Labelled photos from "processed", an image-classification folder in emilianoagostini14/TP-ClasificadordeComponentes. The possible labels are: ceramic capacitor, electrolytic capacitor, LED, resistencia.

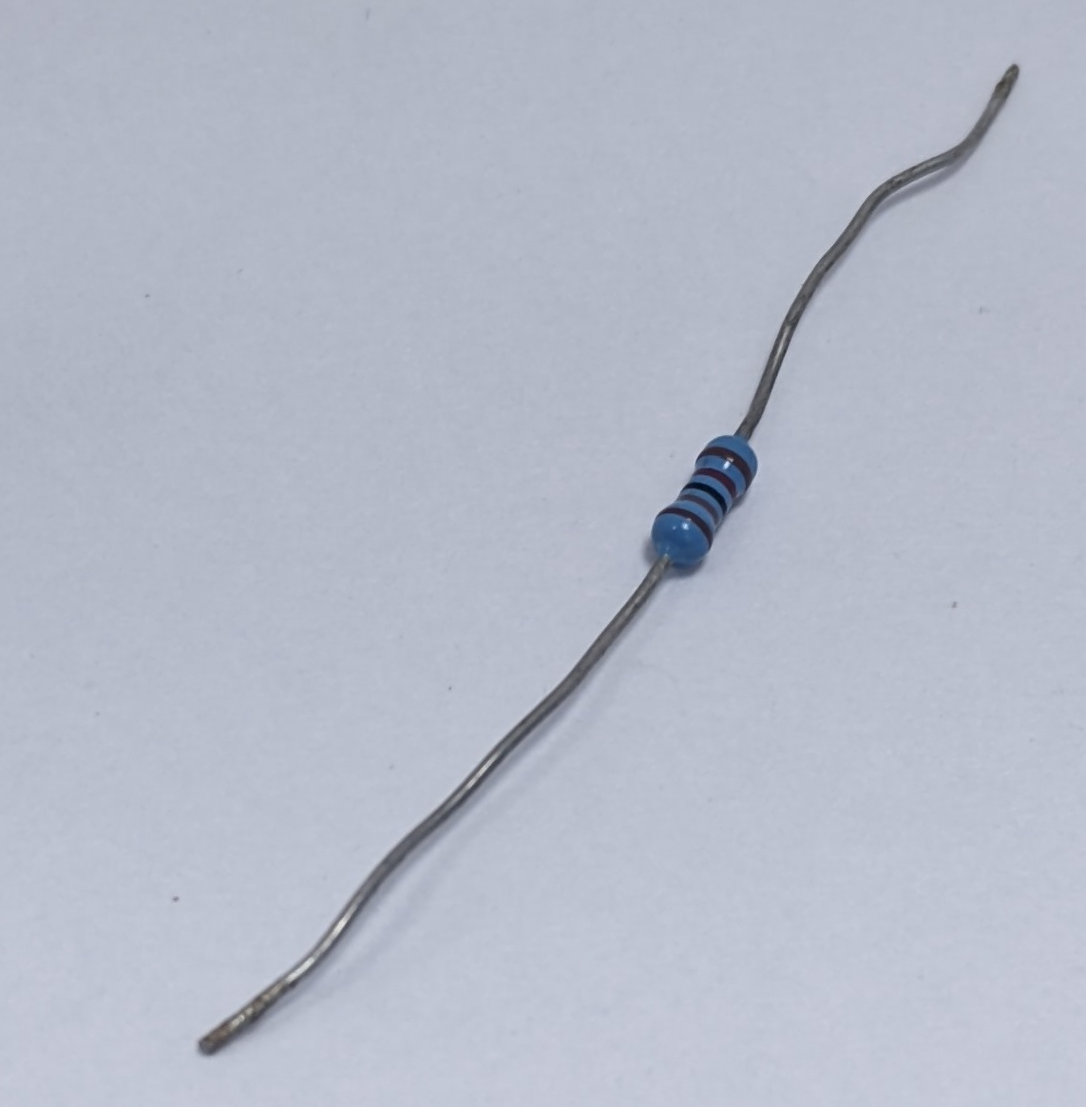
Label: resistencia

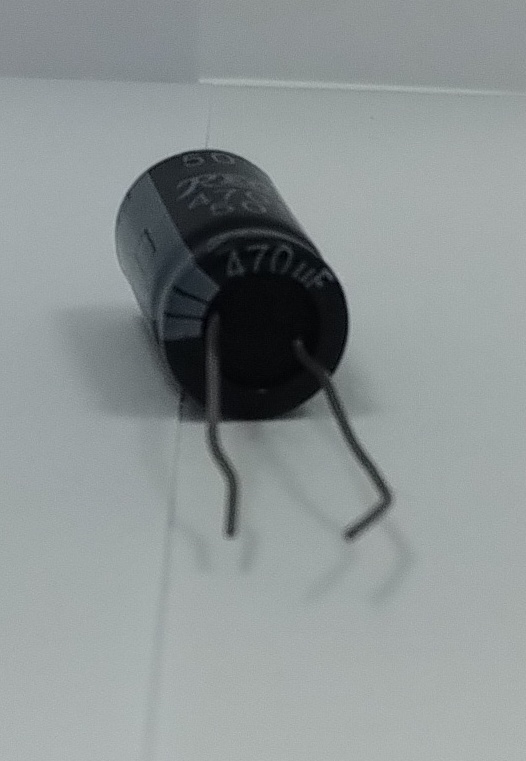
Label: electrolytic capacitor

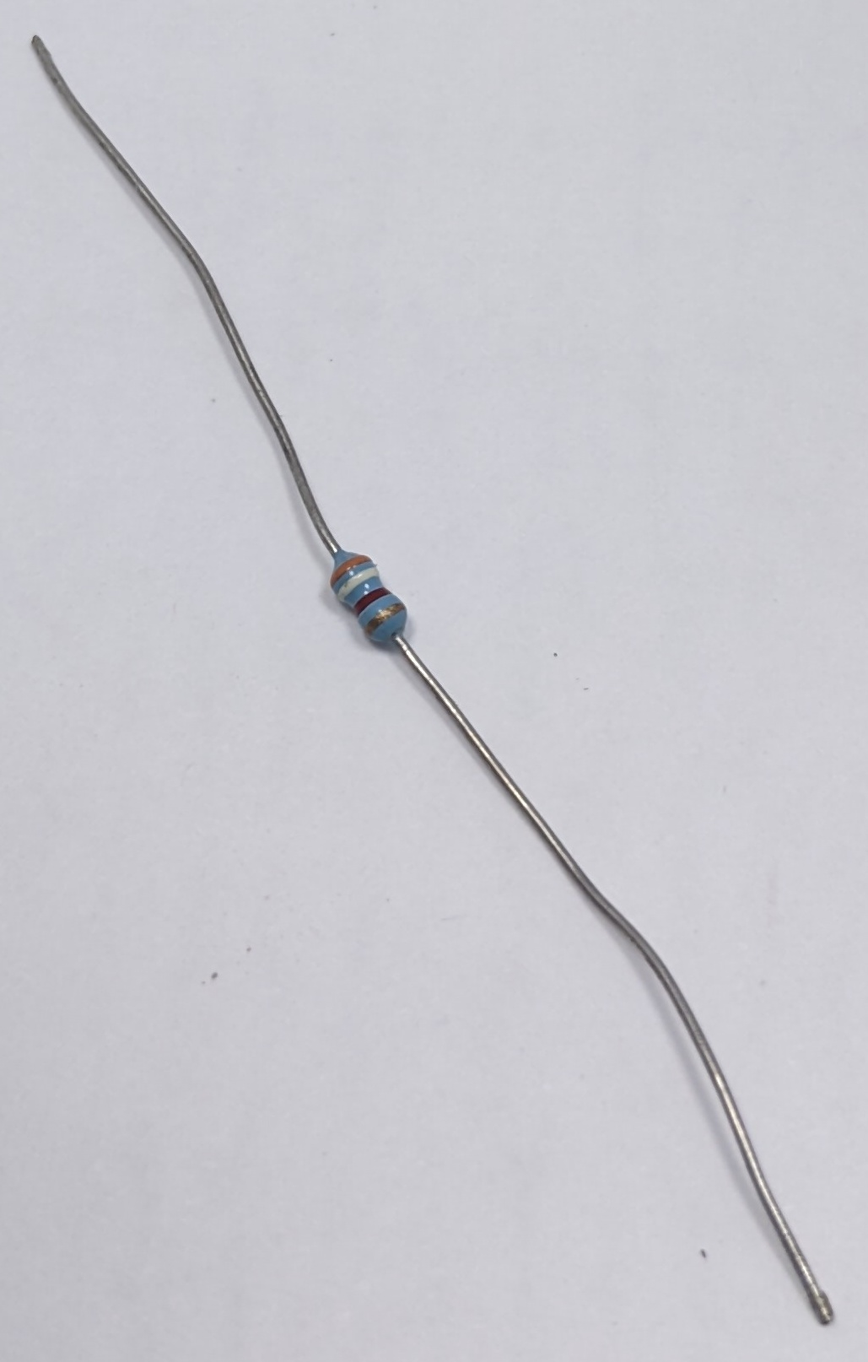
Label: resistencia

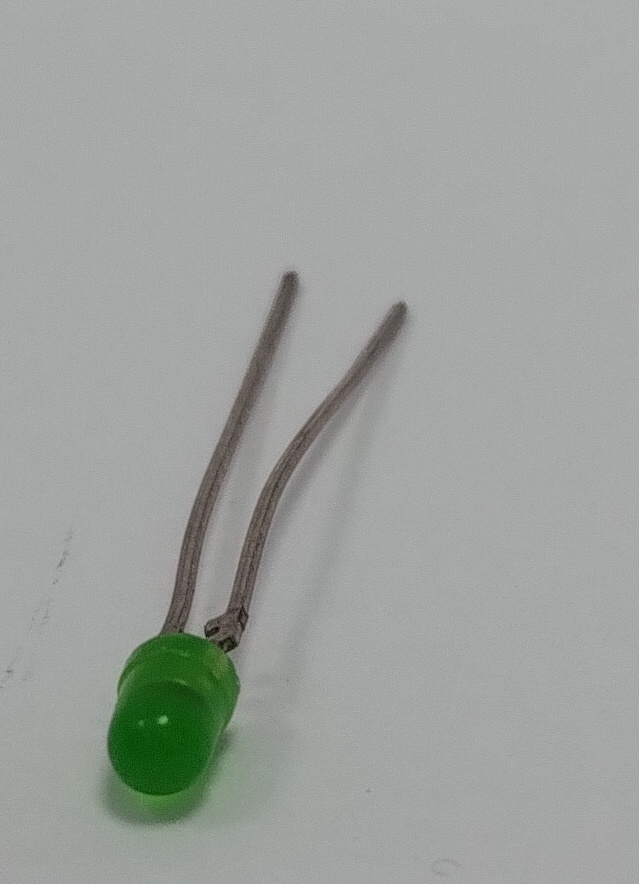
Label: LED

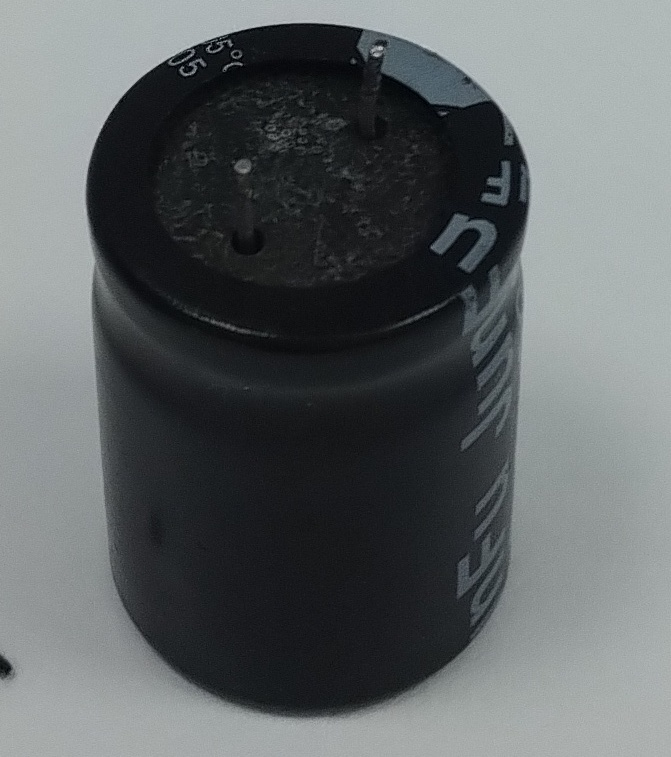
Label: electrolytic capacitor

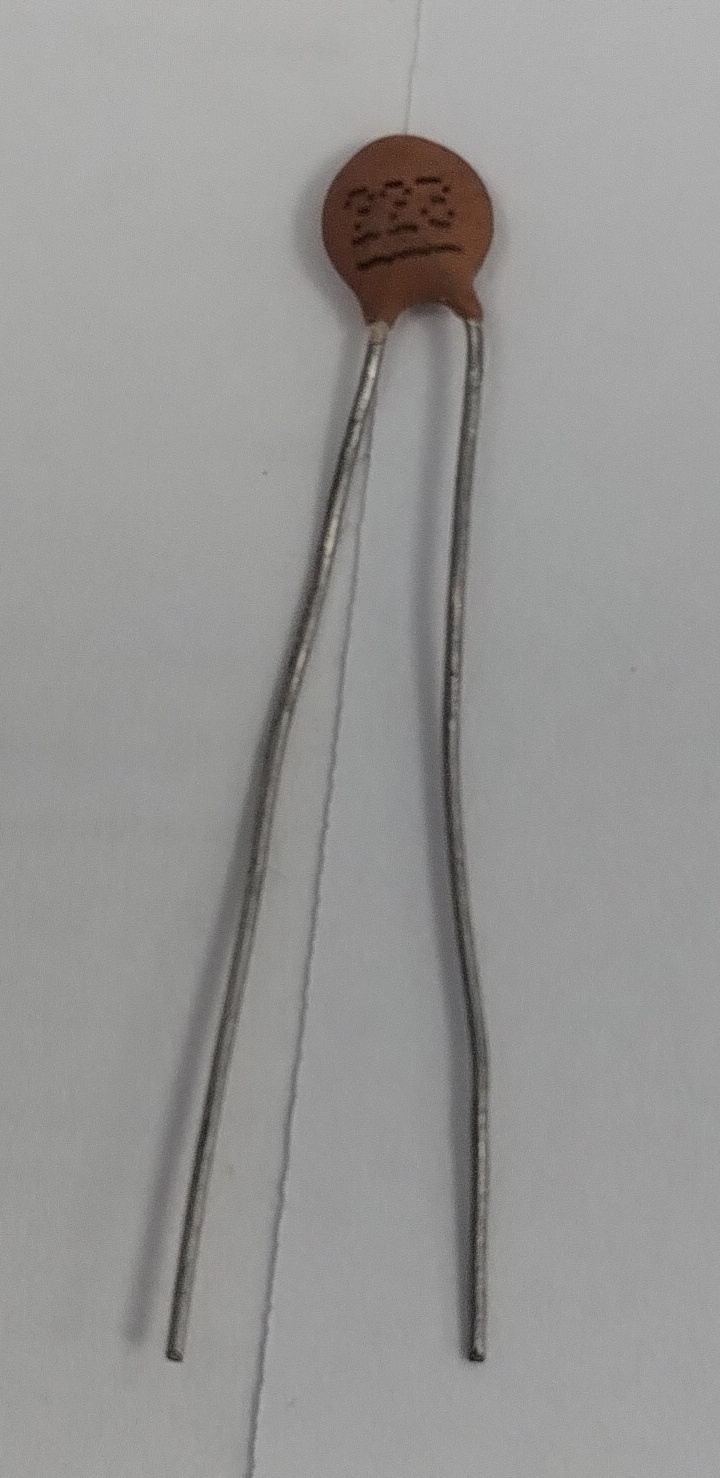
Label: ceramic capacitor
